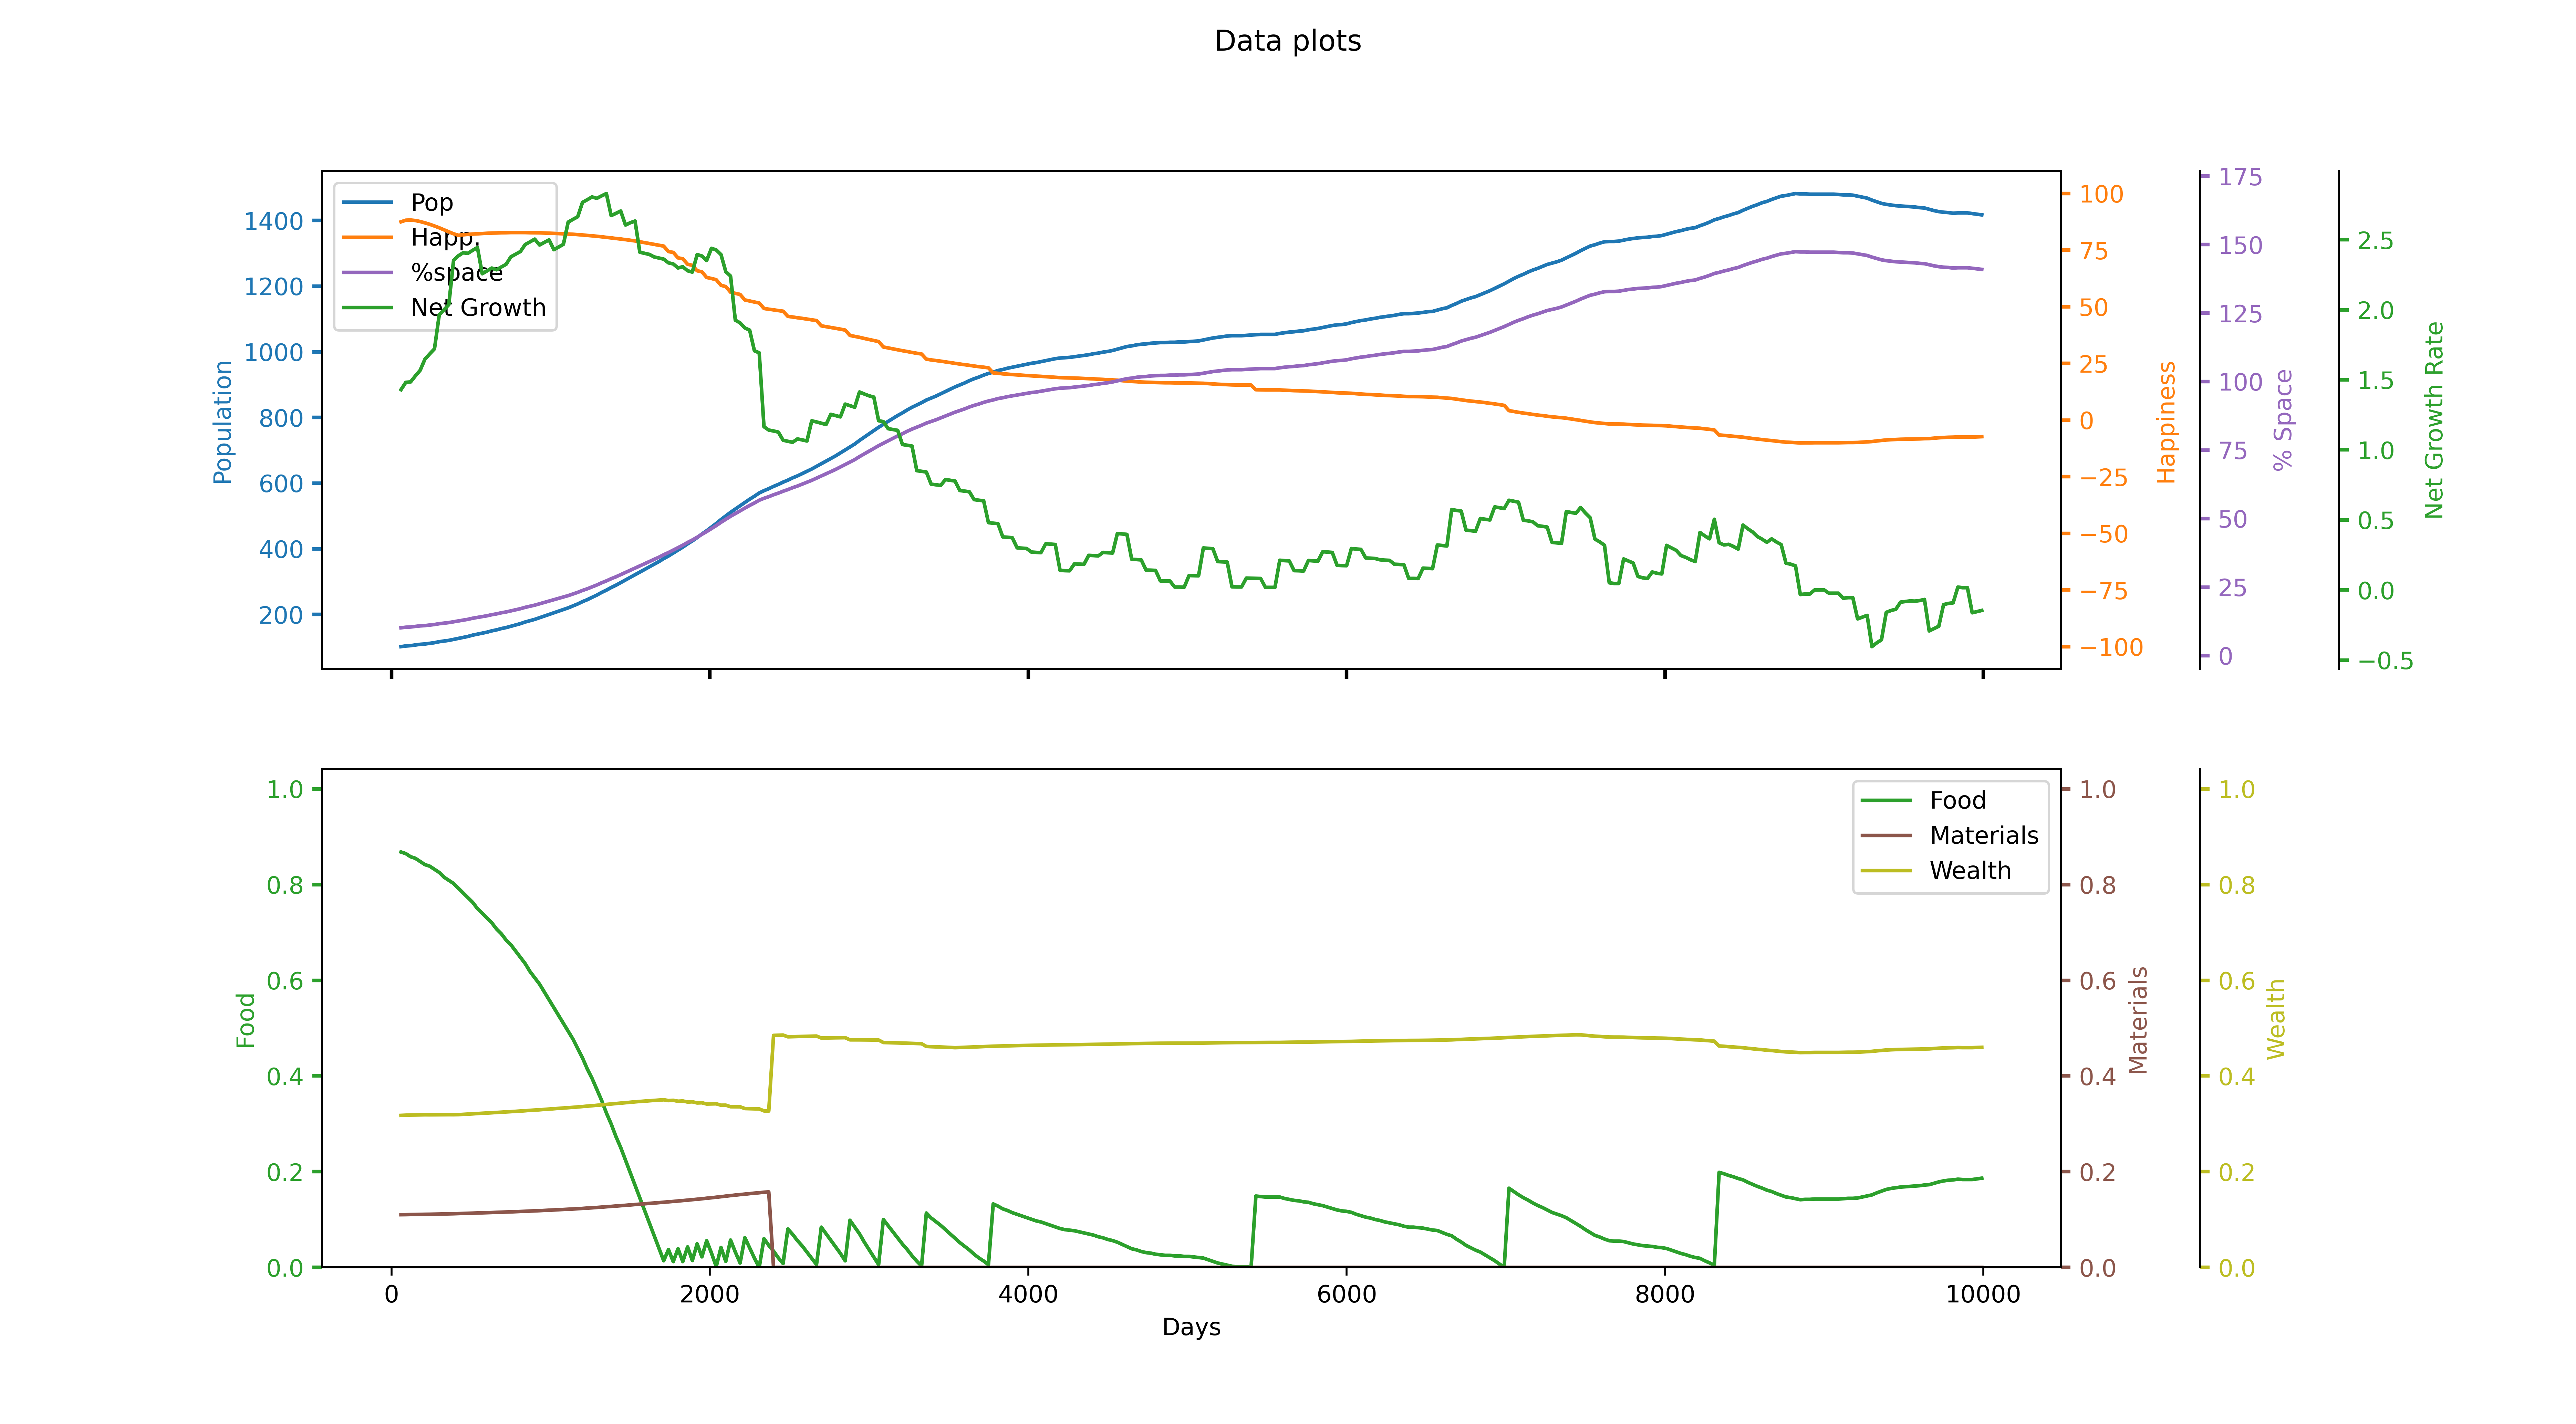

Values plotted in this chart, from the file beside it:
runID, day, id, Total pop, Happiness, Net growth rate, stpl0, stpl1, stpl2, ntpr0, ntpr1, ntpr2, % space used
2, 30, 2, 101, 85.34, 1.363, 80.79, 47.05, 9.246, 0.8714, 0.11, 0.3167, 0.1005
2, 60, 2, 102, 87.52, 1.43, 106.8, 50.35, 18.77, 0.8681, 0.1101, 0.3177, 0.1014
2, 90, 2, 104, 88.22, 1.482, 132.8, 53.66, 28.31, 0.8649, 0.1102, 0.3181, 0.1034
2, 120, 2, 105, 88.29, 1.485, 158.5, 56.97, 37.86, 0.8583, 0.1104, 0.3185, 0.1044
2, 150, 2, 107, 88.09, 1.528, 184.2, 60.29, 47.42, 0.855, 0.1105, 0.3186, 0.1064
2, 180, 2, 109, 87.64, 1.568, 209.6, 63.61, 56.98, 0.8484, 0.1107, 0.3188, 0.1084
2, 210, 2, 110, 87.06, 1.647, 234.9, 66.93, 66.55, 0.8419, 0.1109, 0.3189, 0.1094
2, 240, 2, 112, 86.43, 1.685, 260, 70.26, 76.12, 0.8386, 0.111, 0.3189, 0.1114
2, 270, 2, 114, 85.68, 1.721, 285, 73.6, 85.69, 0.832, 0.1112, 0.3189, 0.1134
2, 300, 2, 117, 84.87, 1.965, 309.8, 76.94, 95.27, 0.8254, 0.1114, 0.319, 0.1164
2, 330, 2, 119, 83.99, 2, 334.2, 80.29, 104.8, 0.8156, 0.1117, 0.3191, 0.1184
2, 360, 2, 121, 83.12, 2.036, 358.5, 83.65, 114.4, 0.809, 0.1119, 0.3191, 0.1203
2, 390, 2, 124, 82.22, 2.352, 382.6, 87.01, 124, 0.8024, 0.1121, 0.3191, 0.1233
2, 420, 2, 127, 81.58, 2.385, 400.0, 90.39, 133.6, 0.7926, 0.1124, 0.3192, 0.1263
2, 450, 2, 130, 81.78, 2.407, 400.0, 93.77, 143.2, 0.7827, 0.1127, 0.3198, 0.1293
2, 480, 2, 133, 81.96, 2.403, 400.0, 97.16, 152.8, 0.7729, 0.113, 0.3203, 0.1323
2, 510, 2, 137, 82.12, 2.424, 400.0, 100.6, 162.4, 0.763, 0.1133, 0.3209, 0.1363
2, 540, 2, 140, 82.22, 2.444, 400.0, 104, 172, 0.7499, 0.1137, 0.3216, 0.1392
2, 570, 2, 143, 82.34, 2.257, 400.0, 107.4, 181.7, 0.74, 0.114, 0.3221, 0.1422
2, 600, 2, 146, 82.46, 2.277, 400.0, 110.8, 191.4, 0.7301, 0.1143, 0.3226, 0.1452
2, 630, 2, 150, 82.56, 2.298, 400.0, 114.3, 201.1, 0.7203, 0.1146, 0.3231, 0.1492
2, 660, 2, 153, 82.6, 2.286, 400.0, 117.7, 210.8, 0.7071, 0.115, 0.3238, 0.1522
2, 690, 2, 157, 82.68, 2.305, 400.0, 121.2, 220.5, 0.6973, 0.1153, 0.3243, 0.1562
2, 720, 2, 160, 82.7, 2.324, 400.0, 124.6, 230.3, 0.6841, 0.1157, 0.325, 0.1591
2, 750, 2, 164, 82.77, 2.378, 400.0, 128.1, 240, 0.6743, 0.116, 0.3255, 0.1631
2, 780, 2, 168, 82.77, 2.397, 400.0, 131.6, 249.8, 0.6611, 0.1164, 0.3261, 0.1671
2, 810, 2, 172, 82.77, 2.416, 400.0, 135.1, 259.6, 0.648, 0.1168, 0.3267, 0.1711
2, 840, 2, 177, 82.77, 2.466, 400.0, 138.6, 269.4, 0.6349, 0.1172, 0.3274, 0.176
2, 870, 2, 181, 82.7, 2.485, 400.0, 142.2, 279.3, 0.6184, 0.1177, 0.3281, 0.18
2, 900, 2, 185, 82.68, 2.504, 400.0, 145.7, 289.1, 0.6053, 0.1181, 0.3288, 0.184
2, 930, 2, 190, 82.66, 2.462, 400.0, 149.3, 299, 0.5921, 0.1185, 0.3294, 0.189
2, 960, 2, 195, 82.58, 2.481, 400.0, 152.8, 308.9, 0.5757, 0.119, 0.3301, 0.1939
2, 990, 2, 200, 82.5, 2.499, 400.0, 156.4, 318.8, 0.5593, 0.1195, 0.3309, 0.1989
2, 1020, 2, 205, 82.41, 2.429, 400.0, 160, 328.8, 0.5429, 0.12, 0.3316, 0.2039
2, 1050, 2, 210, 82.32, 2.448, 400.0, 163.6, 338.8, 0.5264, 0.1205, 0.3323, 0.2089
2, 1080, 2, 215, 82.22, 2.467, 400.0, 167.3, 348.7, 0.51, 0.121, 0.3331, 0.2138
2, 1110, 2, 220, 82.12, 2.626, 400.0, 170.9, 358.8, 0.4936, 0.1215, 0.3338, 0.2188
2, 1140, 2, 226, 82.02, 2.645, 400.0, 174.6, 368.8, 0.4771, 0.122, 0.3345, 0.2248
2, 1170, 2, 232, 81.87, 2.664, 400.0, 178.2, 378.9, 0.4574, 0.1226, 0.3353, 0.2307
2, 1200, 2, 239, 81.71, 2.767, 400.0, 181.9, 388.9, 0.4377, 0.1232, 0.3361, 0.2377
2, 1230, 2, 245, 81.5, 2.786, 400.0, 185.7, 399, 0.4147, 0.1239, 0.337, 0.2437
2, 1260, 2, 252, 81.34, 2.805, 400.0, 189.4, 409.2, 0.395, 0.1245, 0.3378, 0.2506
2, 1290, 2, 259, 81.12, 2.795, 400.0, 193.1, 419.3, 0.372, 0.1252, 0.3387, 0.2576
2, 1320, 2, 267, 80.91, 2.813, 400.0, 196.9, 429.5, 0.349, 0.1259, 0.3396, 0.2656
2, 1350, 2, 274, 80.64, 2.83, 400.0, 200.7, 439.7, 0.3227, 0.1267, 0.3406, 0.2725
2, 1380, 2, 282, 80.42, 2.672, 400.0, 204.5, 450, 0.2997, 0.1274, 0.3415, 0.2805
2, 1410, 2, 289, 80.15, 2.688, 400.0, 208.4, 460.3, 0.2734, 0.1282, 0.3424, 0.2874
2, 1440, 2, 297, 79.93, 2.705, 400.0, 212.3, 470.6, 0.2504, 0.1289, 0.3433, 0.2954
2, 1470, 2, 305, 79.65, 2.605, 400.0, 216.1, 480.9, 0.2241, 0.1297, 0.3442, 0.3034
2, 1500, 2, 313, 79.38, 2.621, 400.0, 220.1, 491.2, 0.1979, 0.1305, 0.3451, 0.3113
2, 1530, 2, 321, 79.08, 2.633, 400.0, 224, 500.0, 0.1716, 0.1313, 0.346, 0.3193
2, 1560, 2, 329, 78.7, 2.411, 400.0, 228, 500.0, 0.1453, 0.1321, 0.3468, 0.3272
2, 1590, 2, 337, 78.32, 2.403, 400.0, 231.9, 500.0, 0.119, 0.1329, 0.3475, 0.3352
2, 1620, 2, 345, 77.94, 2.395, 400.0, 236, 500.0, 0.09271, 0.1337, 0.3482, 0.3431
2, 1650, 2, 353, 77.56, 2.377, 400.0, 240, 500.0, 0.06643, 0.1345, 0.3489, 0.3511
2, 1680, 2, 361, 77.18, 2.369, 400.0, 244.1, 500.0, 0.04014, 0.1353, 0.3496, 0.3591
2, 1710, 2, 370, 76.8, 2.362, 400.0, 248.1, 500.0, 0.01386, 0.1361, 0.3503, 0.368
2, 1740, 2, 378, 74.39, 2.335, 400.0, 252.2, 500.0, 0.03714, 0.137, 0.3486, 0.376
2, 1770, 2, 387, 74.01, 2.327, 400.0, 256.4, 500.0, 0.012, 0.1378, 0.3492, 0.3849
2, 1800, 2, 396, 71.61, 2.299, 400.0, 260.5, 500.0, 0.039, 0.1387, 0.3472, 0.3939
... 273 more rows
